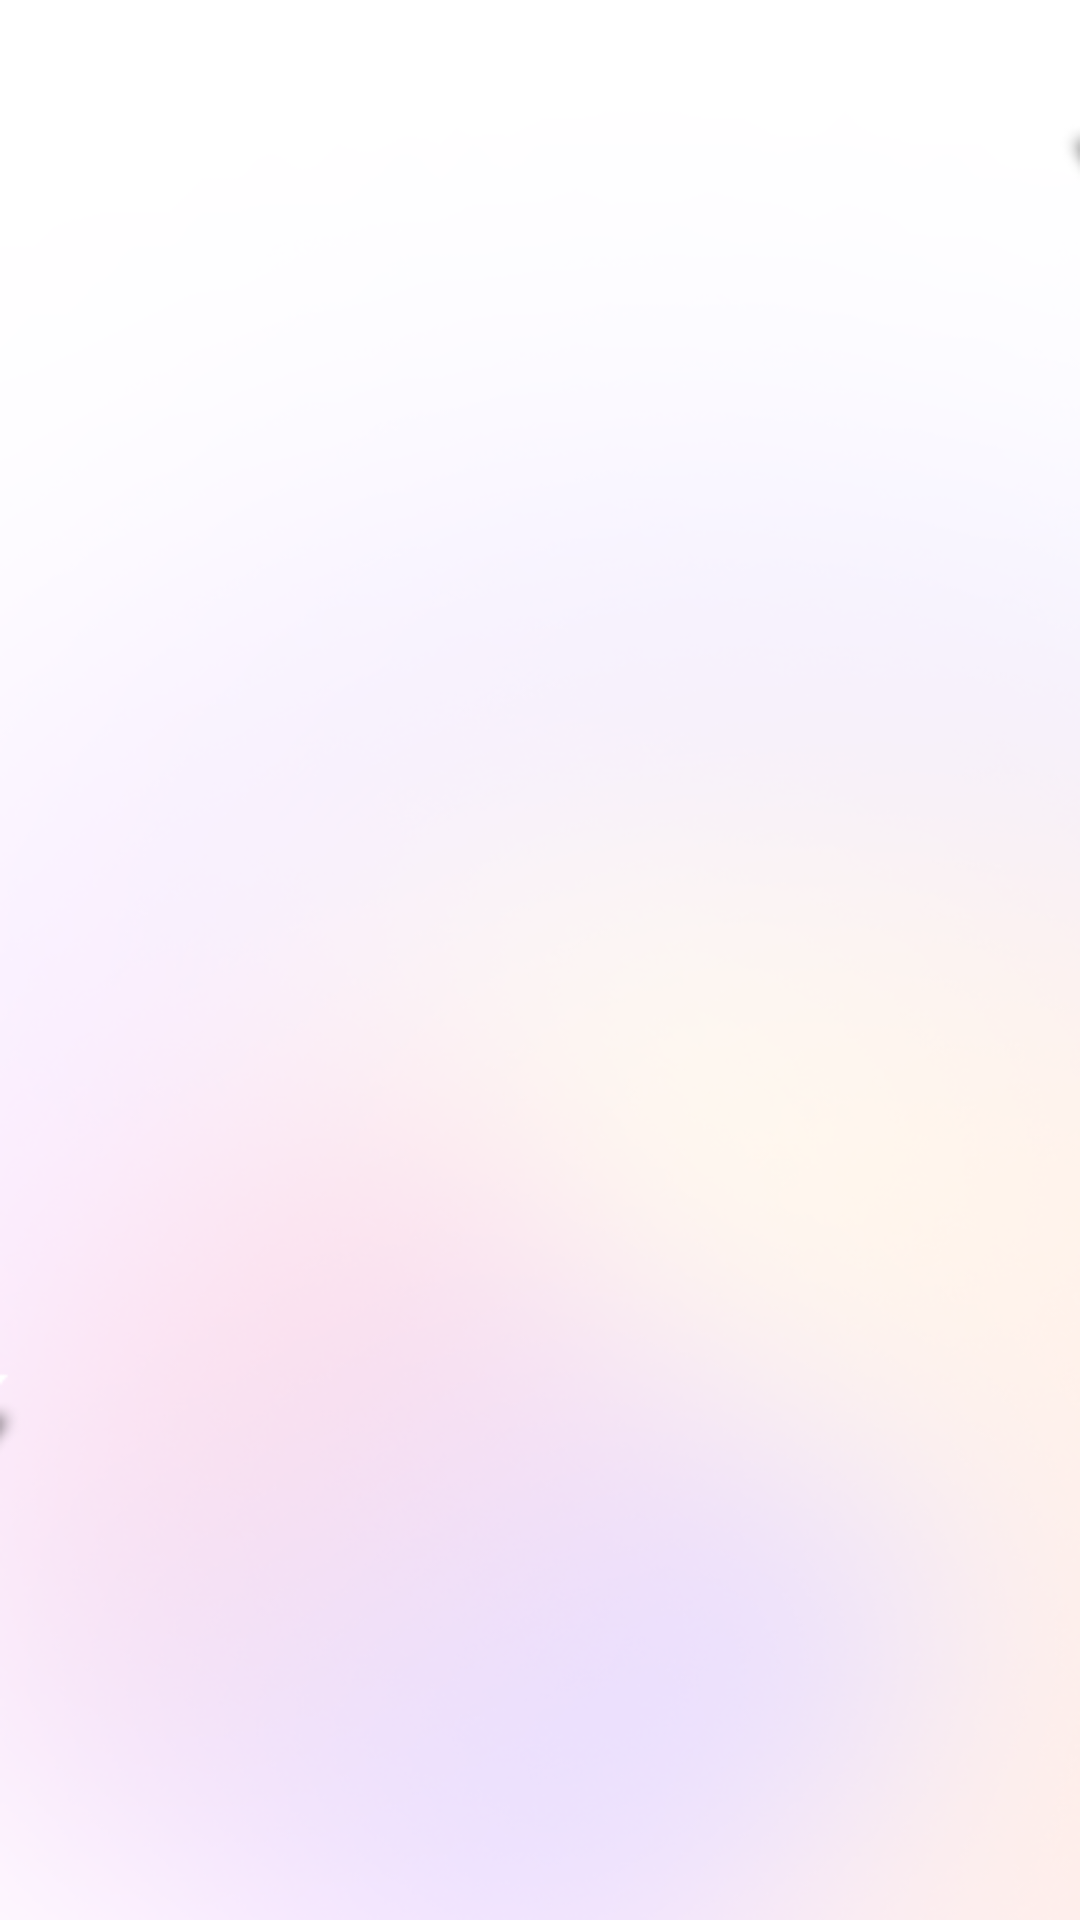

Here is an Android app screen rendered from its layout file. Give the layout XML and the strings, colors and styles it references.
<!-- AndroidManifest.xml: application theme Theme.VihChatbot -->
<!-- res/layout/activity_splash.xml -->
<?xml version="1.0" encoding="utf-8"?>
<androidx.constraintlayout.widget.ConstraintLayout xmlns:android="http://schemas.android.com/apk/res/android"
    xmlns:app="http://schemas.android.com/apk/res-auto"
    xmlns:tools="http://schemas.android.com/tools"
    android:layout_width="match_parent"
    android:layout_height="match_parent"
    tools:context=".ui.activity.splash.SplashActivity">

    <ImageView
        android:id="@+id/ivSplash"
        android:layout_width="match_parent"
        android:layout_height="match_parent"
        android:contentDescription="@null"
        android:scaleType="centerCrop"
        android:src="@drawable/background_image"
        app:layout_constraintBottom_toBottomOf="parent"
        app:layout_constraintEnd_toEndOf="parent"
        app:layout_constraintStart_toStartOf="parent"
        app:layout_constraintTop_toTopOf="parent" />

</androidx.constraintlayout.widget.ConstraintLayout>
<!-- resources referenced by this layout -->
<resources>
  <!-- drawable background_image: png bitmap (drawable-hdpi, 112472 bytes) -->
  <style name="Theme.VihChatbot" parent="Theme.Material3.DayNight.NoActionBar">
          <item name="colorPrimary">@color/primarycolor</item>
          <item name="colorPrimaryVariant">@color/primarycolor</item>
          <item name="colorOnPrimary">@color/white</item>
          <item name="colorSecondary">@color/secondarycolor</item>
          <item name="colorSecondaryVariant">@color/secondarycolor</item>
          <item name="colorOnSecondary">@color/black</item>
  
          
          <item name="android:windowBackground">@color/vih_screen_bg</item>
          <item name="android:textColorPrimary">@color/vih_text_primary</item>
          <item name="android:textColorSecondary">@color/vih_text_secondary</item>
  
          <item name="android:statusBarColor">@android:color/transparent</item>
          
          <item name="android:windowLightStatusBar" tools:targetApi="m">@bool/vih_light_status_bar</item>
  
          <item name="android:windowDrawsSystemBarBackgrounds">true</item>
          <item name="myIconGradientStart">@color/primarycolor</item>
          <item name="myIconGradientMid">@color/primarycolor</item>
          <item name="myIconGradientEnd">@color/primarycolor</item>
      </style>
  <color name="primarycolor">#5955F1</color>
  <color name="white">#FFFFFF</color>
  <color name="secondarycolor">#5955F1</color>
  <color name="black">#FF000000</color>
  <color name="vih_screen_bg">#FFFFFF</color>
  <color name="vih_text_primary">#1C2020</color>
  <color name="vih_text_secondary">#667085</color>
</resources>
